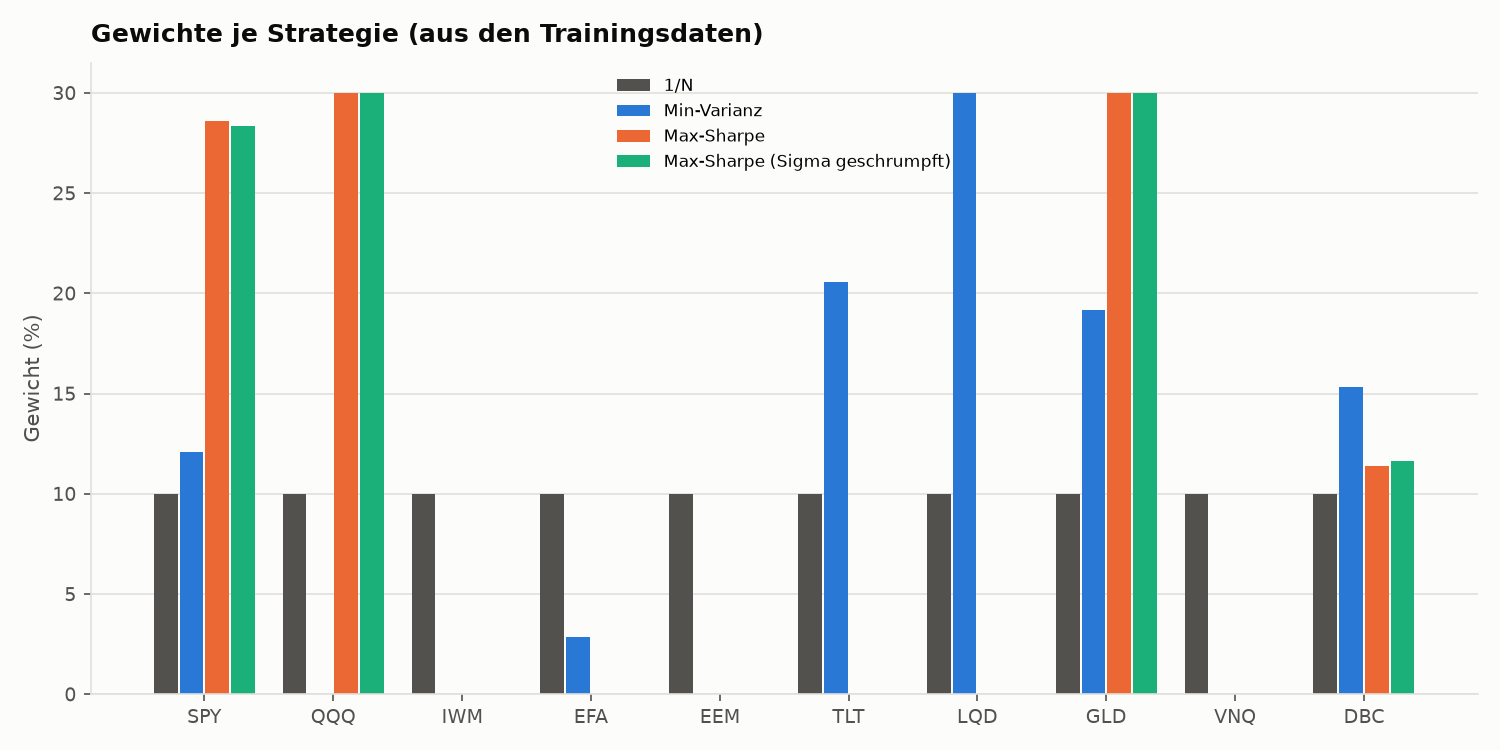

The table this chart was drawn from, first rows:
, 1/N, Min-Varianz, Max-Sharpe, Max-Sharpe (Sigma geschrumpft)
SPY, 0.1, 0.1209, 0.286, 0.2836
QQQ, 0.1, 0.0, 0.3, 0.3
IWM, 0.1, 1.8355203967000688e-17, 7.958641104271417e-16, 0.0
EFA, 0.1, 0.0285, 3.6112910893008193e-16, 1.6083016910167346e-16
EEM, 0.1, 0.0, 1.4035462990945845e-16, 0.0
TLT, 0.1, 0.2058, 0.0, 0.0
LQD, 0.1, 0.3, 0.0, 1.390622693901852e-16
GLD, 0.1, 0.1914, 0.3, 0.3
VNQ, 0.1, 0.0, 0.0, 2.889411495168078e-16
DBC, 0.1, 0.1534, 0.114, 0.1164
